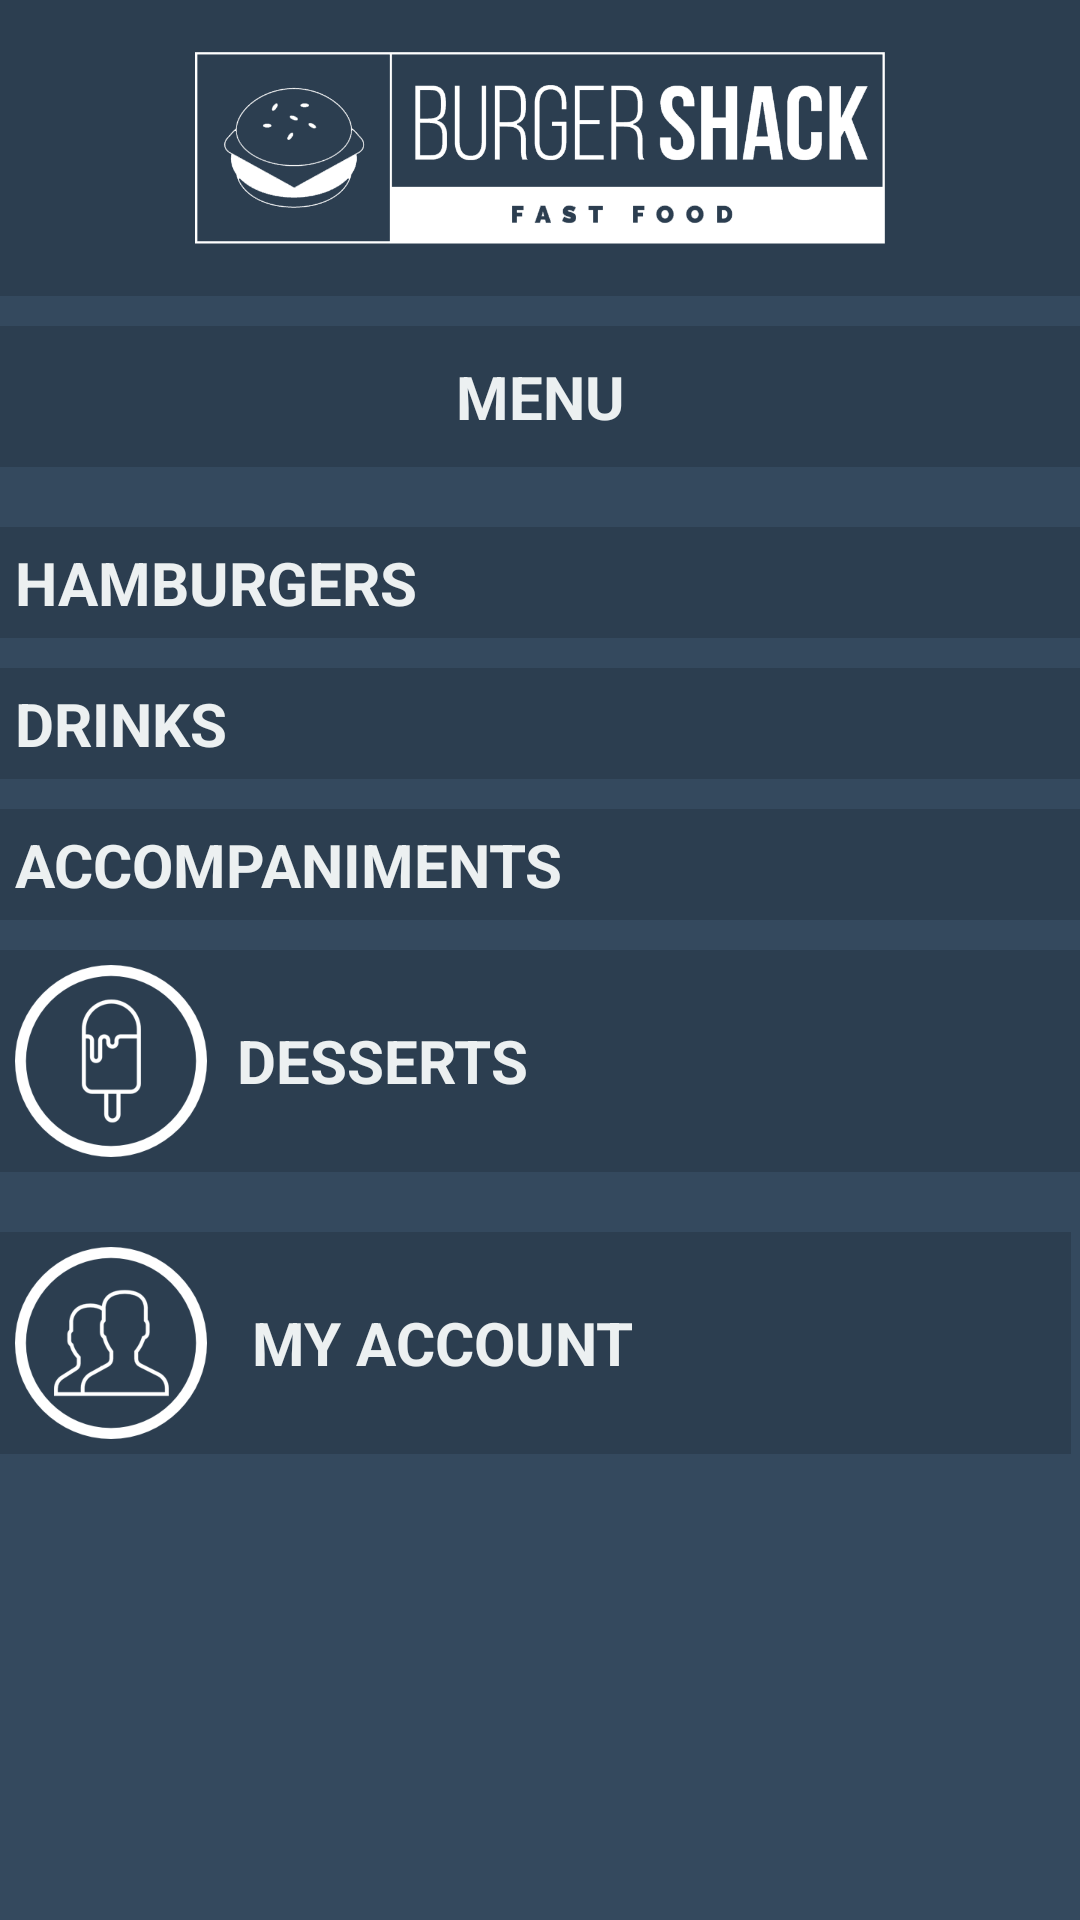

Android layout source for this screen:
<!-- AndroidManifest.xml: application theme AppTheme -->
<!-- res/layout/menu_activity.xml -->
<?xml version="1.0" encoding="utf-8"?>
<android.support.constraint.ConstraintLayout xmlns:android="http://schemas.android.com/apk/res/android"
    xmlns:app="http://schemas.android.com/apk/res-auto"
    xmlns:tools="http://schemas.android.com/tools"
    android:id="@+id/baseMenu"
    android:layout_width="match_parent"
    android:layout_height="match_parent"
    android:background="@color/colorPrimary"
    tools:context=".activity.MenuActivity">

    <ScrollView
        android:layout_width="match_parent"
        android:layout_height="match_parent"
        app:layout_constraintBottom_toBottomOf="parent"
        app:layout_constraintEnd_toEndOf="parent"
        app:layout_constraintStart_toStartOf="parent"
        app:layout_constraintTop_toTopOf="parent">

        <android.support.constraint.ConstraintLayout
            android:id="@+id/layoutMenu"
            android:layout_width="match_parent"
            android:layout_height="wrap_content">

            <android.support.constraint.ConstraintLayout
                android:id="@+id/layoutMenuTitle"
                android:layout_width="0dp"
                android:layout_height="wrap_content"
                android:background="@color/titleBackgroundColor"
                app:layout_constraintEnd_toEndOf="parent"
                app:layout_constraintStart_toStartOf="parent"
                app:layout_constraintTop_toTopOf="parent">

                <ImageView
                    android:id="@+id/imgMenuLogo"
                    android:layout_width="0dp"
                    android:layout_height="wrap_content"
                    android:layout_marginStart="65dp"
                    android:layout_marginTop="10dp"
                    android:layout_marginEnd="65dp"
                    android:layout_marginBottom="10dp"
                    android:adjustViewBounds="false"
                    android:contentDescription="@string/image_logo"
                    android:cropToPadding="false"
                    android:src="@drawable/app_logo"
                    app:layout_constraintBottom_toBottomOf="parent"
                    app:layout_constraintEnd_toEndOf="parent"
                    app:layout_constraintHorizontal_bias="0.0"
                    app:layout_constraintStart_toStartOf="parent"
                    app:layout_constraintTop_toTopOf="parent" />
            </android.support.constraint.ConstraintLayout>

            <TextView
                android:id="@+id/txtMenuTitle"
                android:layout_width="0dp"
                android:layout_height="wrap_content"
                android:layout_marginTop="10dp"
                android:background="@color/colorPrimaryDark"
                android:text="@string/title_menu"
                android:textAlignment="center"
                android:textSize="@dimen/app_title_text_size"
                android:textStyle="bold"
                app:layout_constraintEnd_toEndOf="parent"
                app:layout_constraintHorizontal_bias="0.0"
                app:layout_constraintStart_toStartOf="parent"
                app:layout_constraintTop_toBottomOf="@+id/layoutMenuTitle" />

            <Button
                android:id="@+id/btnMenuDrink"
                android:layout_width="0dp"
                android:layout_height="wrap_content"
                android:layout_marginTop="10dp"
                android:drawableStart="@drawable/product_drink"
                android:drawablePadding="@dimen/app_icon_button_drawable_padding"
                android:onClick="menuDrinks"
                android:text="@string/product_drinks"
                android:textAlignment="textStart"
                android:textSize="@dimen/app_title_text_size"
                app:layout_constraintEnd_toEndOf="parent"
                app:layout_constraintStart_toStartOf="parent"
                app:layout_constraintTop_toBottomOf="@+id/btnMenuHamburger" />

            <Button
                android:id="@+id/btnMenuAccompaniment"
                android:layout_width="0dp"
                android:layout_height="wrap_content"
                android:layout_marginTop="10dp"
                android:drawableStart="@drawable/product_accompaniment"
                android:drawablePadding="@dimen/app_icon_button_drawable_padding"
                android:onClick="menuAccompaniments"
                android:text="@string/product_accompaniments"
                android:textAlignment="viewStart"
                android:textSize="@dimen/app_title_text_size"
                android:textStyle="bold"
                app:layout_constraintEnd_toEndOf="parent"
                app:layout_constraintStart_toStartOf="parent"
                app:layout_constraintTop_toBottomOf="@+id/btnMenuDrink" />

            <Button
                android:id="@+id/btnMenuAccount"
                android:layout_width="0dp"
                android:layout_height="wrap_content"
                android:layout_marginTop="20dp"
                android:layout_marginEnd="3dp"
                android:drawableStart="@drawable/action_account"
                android:drawablePadding="15dp"
                android:onClick="menuAccount"
                android:text="@string/action_account"
                android:textAlignment="textStart"
                android:textSize="@dimen/app_title_text_size"
                android:textStyle="bold"
                app:layout_constraintEnd_toEndOf="parent"
                app:layout_constraintHorizontal_bias="1.0"
                app:layout_constraintStart_toStartOf="parent"
                app:layout_constraintTop_toBottomOf="@+id/btnMenuDesserts" />

            <Button
                android:id="@+id/btnMenuDesserts"
                android:layout_width="0dp"
                android:layout_height="wrap_content"
                android:layout_marginTop="10dp"
                android:drawableStart="@drawable/product_dessert"
                android:drawablePadding="@dimen/app_icon_button_drawable_padding"
                android:onClick="menuDesserts"
                android:text="@string/product_desserts"
                android:textAlignment="viewStart"
                android:textSize="@dimen/app_title_text_size"
                android:textStyle="bold"
                app:layout_constraintEnd_toEndOf="parent"
                app:layout_constraintStart_toStartOf="parent"
                app:layout_constraintTop_toBottomOf="@+id/btnMenuAccompaniment" />

            <Button
                android:id="@+id/btnMenuHamburger"
                style="@style/ButtonStyle"
                android:layout_width="0dp"
                android:layout_height="wrap_content"
                android:layout_marginTop="20dp"
                android:drawableStart="@drawable/product_hamburger"
                android:drawablePadding="@dimen/app_icon_button_drawable_padding"
                android:onClick="menuHamburgers"
                android:text="@string/product_hamburgers"
                android:textAlignment="textStart"
                android:textAllCaps="true"
                android:textSize="@dimen/app_title_text_size"
                android:textStyle="bold"
                app:layout_constraintEnd_toEndOf="parent"
                app:layout_constraintHorizontal_bias="0.0"
                app:layout_constraintStart_toStartOf="parent"
                app:layout_constraintTop_toBottomOf="@+id/txtMenuTitle" />

        </android.support.constraint.ConstraintLayout>
    </ScrollView>

</android.support.constraint.ConstraintLayout>
<!-- resources referenced by this layout -->
<resources>
  <color name="colorPrimary">#34495e</color>
  <color name="colorPrimaryDark">#2c3e50</color>
  <color name="titleBackgroundColor">@color/colorPrimaryDark</color>
  <dimen name="app_icon_button_drawable_padding">10dp</dimen>
  <dimen name="app_title_text_size">20sp</dimen>
  <!-- drawable action_account: png bitmap (drawable-xxxhdpi, 11592 bytes) -->
  <!-- drawable app_logo: png bitmap (drawable-xxxhdpi, 23230 bytes) -->
  <!-- drawable product_dessert: png bitmap (drawable-xxxhdpi, 10673 bytes) -->
  <string name="action_account">My Account</string>
  <string name="image_logo">BurgerShack Logo</string>
  <string name="product_accompaniments">Accompaniments</string>
  <string name="product_desserts">Desserts</string>
  <string name="product_drinks">Drinks</string>
  <string name="product_hamburgers">Hamburgers</string>
  <string name="title_menu" translatable="false">Menu</string>
  <style name="ButtonStyle" parent="android:style/Widget.Button">
          <item name="android:textColor">@color/colorWhite</item>
          <item name="android:background">@color/colorPrimaryDark</item>
          <item name="android:padding">5dp</item>
          <item name="android:textSize">15sp</item>
          <item name="android:textStyle">bold</item>
          <item name="android:textAllCaps">true</item>
          <item name="android:drawablePadding">5dp</item>
      </style>
  <style name="AppTheme" parent="Base.Theme.AppCompat.Light.DarkActionBar">
          
          <item name="colorPrimary">@color/colorPrimary</item>
          <item name="colorPrimaryDark">@color/colorPrimaryDark</item>
          <item name="colorAccent">@color/colorSecondary</item>
          <item name="android:textColorPrimary">@color/colorPrimary</item>
          <item name="android:navigationBarColor">@color/colorPrimaryDark</item>
          <item name="android:colorBackground">@color/colorPrimary</item>
          <item name="android:fontFamily">sans-serif</item>
  
          <item name="android:buttonStyle">@style/ButtonStyle</item>
          <item name="android:editTextStyle">@style/EditTextStyle</item>
          <item name="android:textViewStyle">@style/TextViewStyle</item>
          <item name="android:alertDialogTheme">@android:style/Theme.DeviceDefault.Light.Dialog.Alert</item>
  
          
          <item name="android:windowActivityTransitions">true</item>
  
          
          <item name="android:windowEnterTransition">@android:transition/slide_left</item>
          <item name="android:windowExitTransition">@android:transition/slide_right</item>
      </style>
  <color name="colorWhite">#ecf0f1</color>
  <color name="colorSecondary">#2980b9</color>
  <style name="EditTextStyle" parent="android:style/Widget.EditText">
          <item name="android:textColor">@color/colorGray</item>
          <item name="android:padding">10dp</item>
          <item name="android:background">@drawable/edt_rounded</item>
      </style>
  <style name="TextViewStyle" parent="android:style/Widget.TextView">
          <item name="android:textColor">@color/colorWhite</item>
          <item name="android:textSize">15sp</item>
          <item name="android:padding">10dp</item>
          <item name="android:paddingLeft">4dp</item>
          <item name="android:paddingRight">4dp</item>
          <item name="android:textStyle">bold</item>
          <item name="android:textAllCaps">true</item>
      </style>
  <color name="colorGray">#95a5a6</color>
  <!-- drawable edt_rounded: png bitmap (drawable-xxxhdpi, 2844 bytes) -->
</resources>
